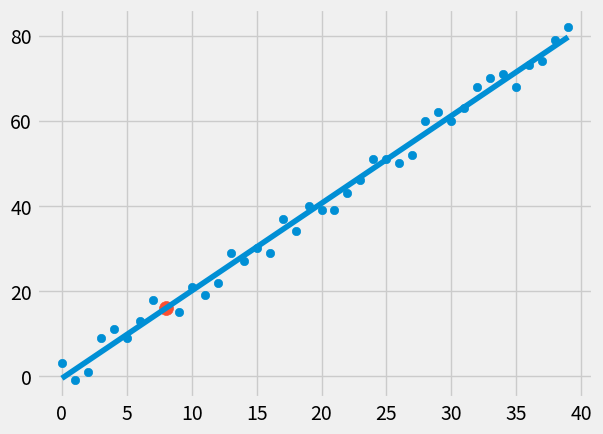

This chart was generated by the following Python code:
from statistics import mean
import numpy as np
import matplotlib.pyplot as plt
from matplotlib import style
import random

style.use('fivethirtyeight')

#xs = np.array([1,2,3,4,5,6], dtype=np.float64)
#ys = np.array([5,4,6,5,6,7], dtype=np.float64)

def create_dataset(hm, variance, step=2, correlation=False):
	val = 1
	ys = []
	for i in range(hm):
		y = val + random.randrange(-variance,variance)
		ys.append(y)
		if correlation and correlation == 'pos':
			val+=step
		elif correlation and correlation == 'neg':
			val -= step
	xs = [i for i in range(len(ys))]
	return np.array(xs, dtype=np.float64), np.array(ys, dtype= np.float64)

def best_fit_slope_and_intercept(xs,ys):
	m = (  ((mean(xs)    *   mean(ys)) - mean(xs*ys)) /((mean(xs) *mean(xs)) - mean(xs*xs)))
	b = mean(ys) - m*mean(xs)
	return m,b
	
def squared_error(ys_orig,ys_line):	
	return sum((ys_line-ys_orig)**2)

def coefficient_of_determination(ys_orig,ys_line):
	y_mean_line = [mean(ys_orig) for y in ys_orig]
	squared_error_regr = squared_error(ys_orig,ys_line)
	squared_error_y_mean = squared_error(ys_orig,y_mean_line)
	return 1- (squared_error_regr/squared_error_y_mean)	

xs , ys = create_dataset(40 , 4 , 2 , correlation = 'pos')

m,b = best_fit_slope_and_intercept(xs,ys)

regression_line = [(m*x)+b for x in xs]


predict_x = 8
predict_y = (m*predict_x)+b

r_squared = coefficient_of_determination(ys, regression_line)
print(r_squared)

plt.scatter(xs,ys)
plt.scatter(predict_x,predict_y,s=100)
plt.plot(xs, regression_line)
plt.show()